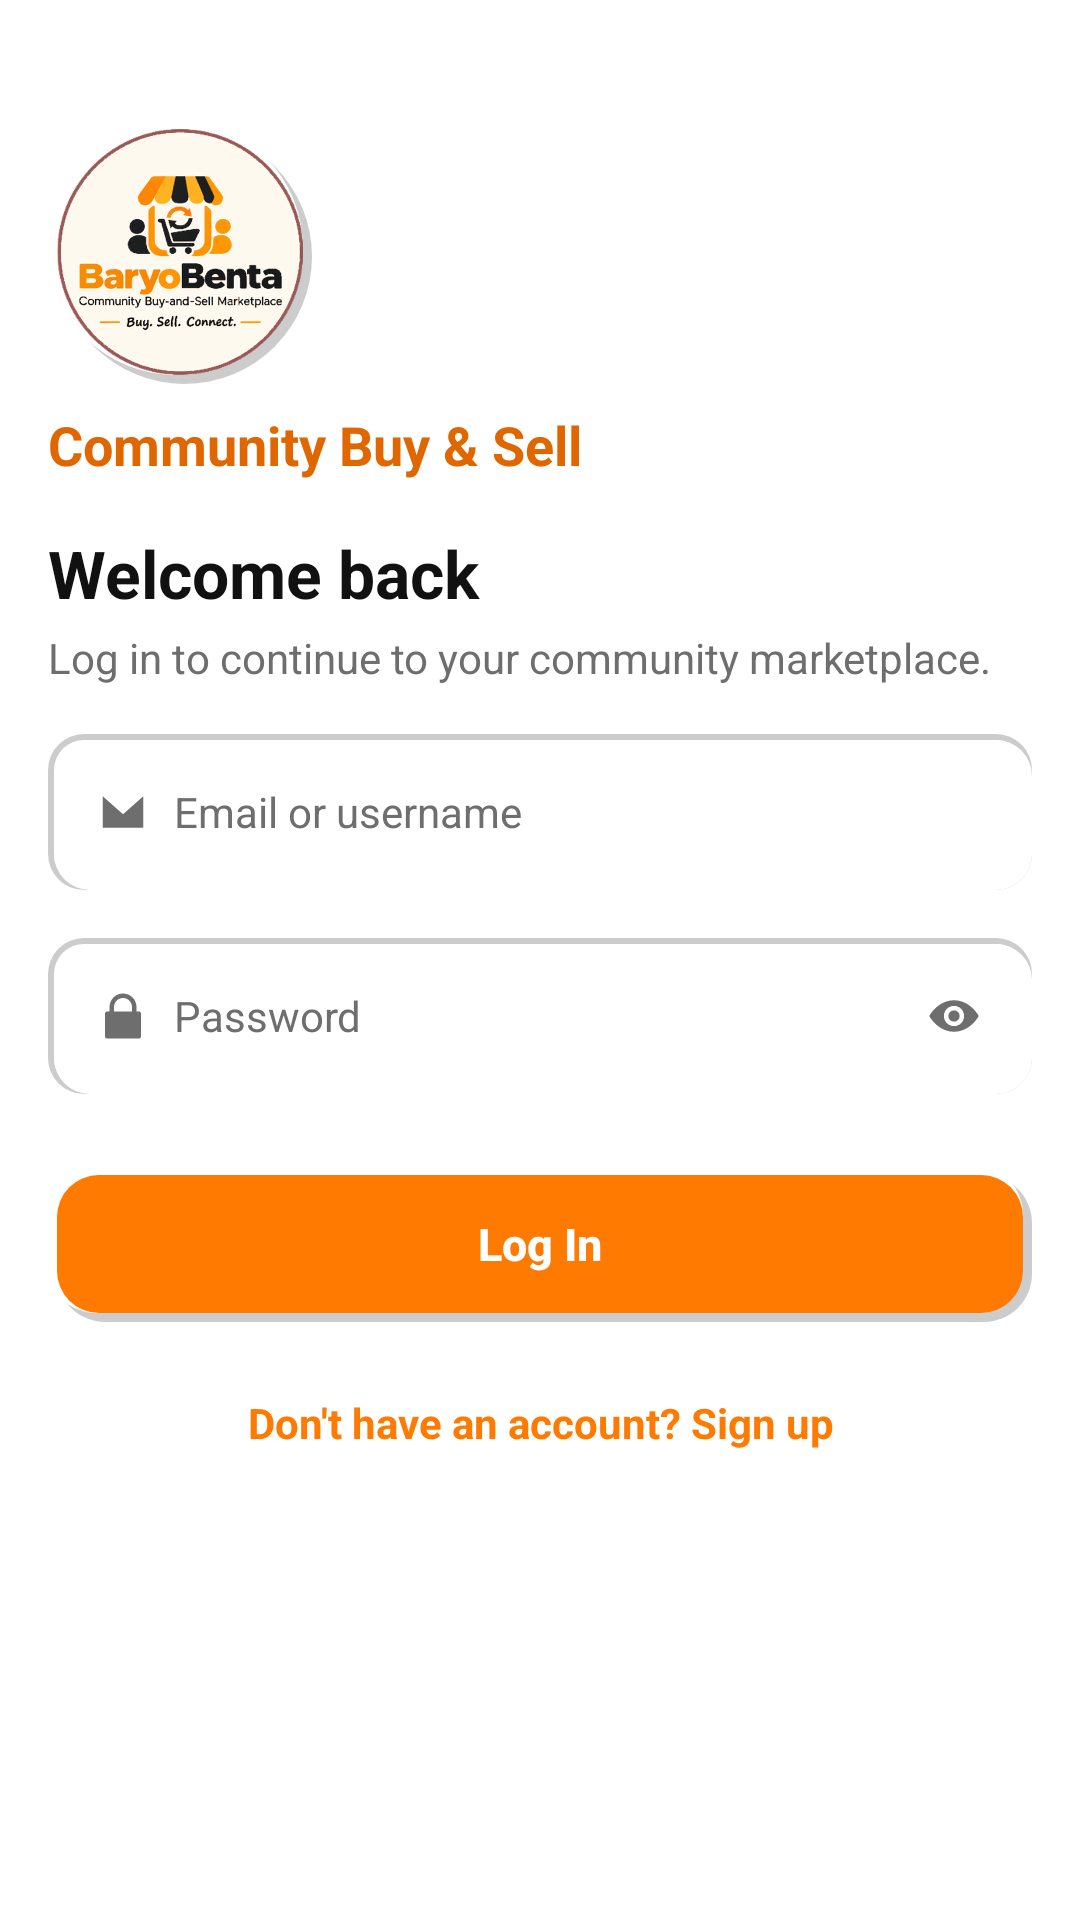

Layout XML and referenced resources for this Android screen:
<!-- AndroidManifest.xml: application theme Theme.BaryoBenta -->
<!-- res/layout/activity_auth.xml -->
<?xml version="1.0" encoding="utf-8"?>
<androidx.core.widget.NestedScrollView xmlns:android="http://schemas.android.com/apk/res/android"
    xmlns:app="http://schemas.android.com/apk/res-auto"
    xmlns:tools="http://schemas.android.com/tools"
    android:layout_width="match_parent"
    android:layout_height="match_parent"
    android:background="@color/background"
    android:fillViewport="true">

    <LinearLayout
        android:layout_width="match_parent"
        android:layout_height="wrap_content"
        android:orientation="vertical"
        android:padding="@dimen/spacing_md">

        <ImageView
            android:id="@+id/button_auth_back"
            android:layout_width="24dp"
            android:layout_height="24dp"
            android:layout_marginTop="@dimen/spacing_sm"
            android:visibility="gone"
            android:src="@drawable/ic_back"
            app:tint="@color/text_primary"
            android:clickable="true"
            android:focusable="true"
            android:background="?attr/selectableItemBackgroundBorderless"
            android:contentDescription="@string/cd_back" />

        <FrameLayout
            android:layout_width="88dp"
            android:layout_height="88dp"
            android:layout_marginTop="@dimen/spacing_lg"
            android:background="@drawable/bg_category_circle">

            <ImageView
                android:layout_width="82dp"
                android:layout_height="82dp"
                android:layout_gravity="center"
                android:src="@drawable/baryo_logo"
                android:contentDescription="@string/cd_app_logo" />
        </FrameLayout>

        <TextView
            android:layout_width="wrap_content"
            android:layout_height="wrap_content"
            android:layout_marginTop="@dimen/spacing_sm"
            android:text="@string/app_name"
            android:textColor="@color/primary_dark"
            android:textSize="18sp"
            android:textStyle="bold" />

        <TextView
            android:id="@+id/text_auth_title"
            android:layout_width="match_parent"
            android:layout_height="wrap_content"
            android:layout_marginTop="@dimen/spacing_md"
            android:text="@string/auth_login_title"
            android:textColor="@color/text_primary"
            android:textSize="22sp"
            android:textStyle="bold" />

        <TextView
            android:id="@+id/text_auth_subtitle"
            android:layout_width="match_parent"
            android:layout_height="wrap_content"
            android:layout_marginTop="4dp"
            android:text="@string/auth_login_subtitle"
            android:textColor="@color/text_secondary"
            android:textSize="@dimen/text_body" />

        
        <LinearLayout
            android:id="@+id/layout_full_name"
            android:layout_width="match_parent"
            android:layout_height="wrap_content"
            android:layout_marginTop="@dimen/spacing_lg"
            android:background="@drawable/bg_input_field"
            android:orientation="horizontal"
            android:gravity="center_vertical"
            android:paddingHorizontal="@dimen/spacing_md"
            android:visibility="gone">

            <EditText
                android:id="@+id/input_full_name"
                android:layout_width="0dp"
                android:layout_height="52dp"
                android:layout_weight="1"
                android:background="@null"
                android:hint="@string/hint_full_name"
                android:inputType="textPersonName"
                android:textColor="@color/text_primary"
                android:textColorHint="@color/text_secondary"
                android:textSize="@dimen/text_body" />
        </LinearLayout>

        
        <LinearLayout
            android:id="@+id/layout_username"
            android:layout_width="match_parent"
            android:layout_height="wrap_content"
            android:layout_marginTop="@dimen/spacing_md"
            android:background="@drawable/bg_input_field"
            android:orientation="horizontal"
            android:gravity="center_vertical"
            android:paddingHorizontal="@dimen/spacing_md"
            android:visibility="gone">

            <EditText
                android:id="@+id/input_username"
                android:layout_width="0dp"
                android:layout_height="52dp"
                android:layout_weight="1"
                android:background="@null"
                android:hint="@string/hint_username"
                android:inputType="text"
                android:textColor="@color/text_primary"
                android:textColorHint="@color/text_secondary"
                android:textSize="@dimen/text_body" />
        </LinearLayout>

        
        <LinearLayout
            android:layout_width="match_parent"
            android:layout_height="wrap_content"
            android:layout_marginTop="@dimen/spacing_md"
            android:background="@drawable/bg_input_field"
            android:orientation="horizontal"
            android:gravity="center_vertical"
            android:paddingHorizontal="@dimen/spacing_md">

            <ImageView
                android:layout_width="18dp"
                android:layout_height="18dp"
                android:src="@drawable/ic_mail"
                android:contentDescription="@null" />

            <EditText
                android:id="@+id/input_email"
                android:layout_width="0dp"
                android:layout_height="52dp"
                android:layout_weight="1"
                android:layout_marginStart="@dimen/spacing_sm"
                android:background="@null"
                android:hint="@string/hint_email"
                android:inputType="textEmailAddress"
                android:textColor="@color/text_primary"
                android:textColorHint="@color/text_secondary"
                android:textSize="@dimen/text_body" />
        </LinearLayout>

        
        <LinearLayout
            android:layout_width="match_parent"
            android:layout_height="wrap_content"
            android:layout_marginTop="@dimen/spacing_md"
            android:background="@drawable/bg_input_field"
            android:orientation="horizontal"
            android:gravity="center_vertical"
            android:paddingHorizontal="@dimen/spacing_md">

            <ImageView
                android:layout_width="18dp"
                android:layout_height="18dp"
                android:src="@drawable/ic_lock"
                android:contentDescription="@null" />

            <EditText
                android:id="@+id/input_password"
                android:layout_width="0dp"
                android:layout_height="52dp"
                android:layout_weight="1"
                android:layout_marginStart="@dimen/spacing_sm"
                android:background="@null"
                android:hint="@string/hint_password"
                android:inputType="textPassword"
                android:textColor="@color/text_primary"
                android:textColorHint="@color/text_secondary"
                android:textSize="@dimen/text_body" />

            <ImageView
                android:id="@+id/button_toggle_password"
                android:layout_width="20dp"
                android:layout_height="20dp"
                android:padding="1dp"
                android:src="@drawable/ic_eye"
                android:clickable="true"
                android:focusable="true"
                android:background="?attr/selectableItemBackgroundBorderless"
                android:contentDescription="@string/cd_toggle_password" />
        </LinearLayout>

        
        <LinearLayout
            android:id="@+id/layout_terms"
            android:layout_width="match_parent"
            android:layout_height="wrap_content"
            android:layout_marginTop="@dimen/spacing_md"
            android:orientation="vertical"
            android:visibility="gone">

            <com.google.android.material.checkbox.MaterialCheckBox
                android:id="@+id/check_terms"
                android:layout_width="match_parent"
                android:layout_height="wrap_content"
                android:minHeight="40dp"
                android:text="@string/terms_agree"
                android:textColor="@color/text_primary"
                android:textSize="13sp"
                android:buttonTint="@color/primary" />

            <TextView
                android:id="@+id/text_view_terms"
                android:layout_width="wrap_content"
                android:layout_height="wrap_content"
                android:layout_marginStart="34dp"
                android:paddingVertical="@dimen/spacing_xs"
                android:text="@string/terms_view"
                android:textColor="@color/primary"
                android:textSize="13sp"
                android:textStyle="bold"
                android:clickable="true"
                android:focusable="true"
                android:background="?attr/selectableItemBackground" />
        </LinearLayout>

        <TextView
            android:id="@+id/text_auth_status"
            android:layout_width="match_parent"
            android:layout_height="wrap_content"
            android:layout_marginTop="@dimen/spacing_md"
            android:textSize="@dimen/text_body"
            android:textStyle="bold"
            android:gravity="center"
            android:visibility="gone"
            tools:text="That username is already taken." />

        <androidx.appcompat.widget.AppCompatButton
            android:id="@+id/button_auth_submit"
            style="@style/Button.Primary.BaryoBenta"
            android:layout_width="match_parent"
            android:layout_height="52dp"
            android:layout_marginTop="@dimen/spacing_lg"
            android:text="@string/btn_login"
            android:textColor="@color/white" />

        <TextView
            android:id="@+id/text_auth_toggle"
            android:layout_width="match_parent"
            android:layout_height="wrap_content"
            android:layout_marginTop="@dimen/spacing_md"
            android:gravity="center"
            android:text="@string/auth_toggle_to_signup"
            android:textColor="@color/primary"
            android:textSize="@dimen/text_body"
            android:textStyle="bold"
            android:clickable="true"
            android:focusable="true"
            android:background="?attr/selectableItemBackground"
            android:padding="@dimen/spacing_sm" />

    </LinearLayout>

</androidx.core.widget.NestedScrollView>
<!-- resources referenced by this layout -->
<resources>
  <color name="background">#FFFFFF</color>
  <color name="primary">#FF7A00</color>
  <color name="primary_dark">#E06600</color>
  <color name="text_primary">#111111</color>
  <color name="text_secondary">#6E6E6E</color>
  <color name="white">#FFFFFF</color>
  <dimen name="spacing_lg">24dp</dimen>
  <dimen name="spacing_md">16dp</dimen>
  <dimen name="spacing_sm">8dp</dimen>
  <dimen name="spacing_xs">4dp</dimen>
  <dimen name="text_body">14sp</dimen>
  <!-- drawable ic_back (drawable) -->
  <vector xmlns:android="http://schemas.android.com/apk/res/android"
      android:width="24dp" android:height="24dp"
      android:viewportWidth="24" android:viewportHeight="24">
      <path
          android:fillColor="@color/white"
          android:pathData="M20,11 L7.8,11 L13.4,5.4 L12,4 L4,12 L12,20 L13.4,18.6 L7.8,13 L20,13 Z"/>
  </vector>
  <!-- drawable ic_lock (drawable) -->
  <vector xmlns:android="http://schemas.android.com/apk/res/android"
      android:width="18dp" android:height="18dp"
      android:viewportWidth="24" android:viewportHeight="24">
      <path android:fillColor="@color/text_secondary" android:pathData="M6,10 V8 C6,4.7 8.7,2 12,2 C15.3,2 18,4.7 18,8 V10 H19 C19.6,10 20,10.4 20,11 V21 C20,21.6 19.6,22 19,22 H5 C4.4,22 4,21.6 4,21 V11 C4,10.4 4.4,10 5,10 Z M8,10 H16 V8 C16,5.8 14.2,4 12,4 C9.8,4 8,5.8 8,8 Z"/>
  </vector>
  <!-- drawable ic_mail (drawable) -->
  <vector xmlns:android="http://schemas.android.com/apk/res/android"
      android:width="18dp" android:height="18dp"
      android:viewportWidth="24" android:viewportHeight="24">
      <path android:fillColor="@color/text_secondary" android:pathData="M3,5 H21 V19 H3 Z M3,5 L12,13 L21,5"/>
  </vector>
  <string name="app_name">Community Buy &amp; Sell</string>
  <string name="auth_login_subtitle">Log in to continue to your community marketplace.</string>
  <string name="auth_login_title">Welcome back</string>
  <string name="auth_toggle_to_signup">Don\'t have an account? Sign up</string>
  <string name="btn_login">Log In</string>
  <string name="cd_app_logo">Community Buy and Sell application logo</string>
  <string name="cd_back">Navigate back</string>
  <string name="cd_toggle_password">Show or hide password</string>
  <string name="hint_email">Email or username</string>
  <string name="hint_full_name">Full name</string>
  <string name="hint_password">Password</string>
  <string name="hint_username">Username</string>
  <string name="terms_agree">I have read and agree to the Terms &amp; Community Policy</string>
  <string name="terms_view">Read Terms &amp; Policy</string>
  <style name="Button.Primary.BaryoBenta" parent="Widget.AppCompat.Button">
          <item name="android:background">@drawable/bg_neu_btn_primary</item>
          <item name="android:textColor">@color/white</item>
          <item name="android:textAllCaps">false</item>
          <item name="android:textSize">15sp</item>
          <item name="android:textStyle">bold</item>
          <item name="android:stateListAnimator">@null</item>
          <item name="android:elevation">0dp</item>
          <item name="android:paddingLeft">16dp</item>
          <item name="android:paddingRight">16dp</item>
      </style>
  <style name="Theme.BaryoBenta" parent="Theme.MaterialComponents.DayNight.NoActionBar">
          <item name="colorPrimary">@color/primary</item>
          <item name="colorPrimaryDark">@color/header</item>
          <item name="colorAccent">@color/accent</item>
          <item name="android:windowBackground">@color/background</item>
          <item name="android:statusBarColor">@color/header</item>
          <item name="android:windowLightStatusBar" tools:targetApi="m">false</item>
      </style>
  <dimen name="neu_rim">3dp</dimen>
  <color name="neu_shadow_dark">#33000000</color>
  <color name="neu_shadow_light">#FFFFFFFF</color>
  <color name="primary_light">#FFE0BF</color>
  <dimen name="neu_rim_sm">2dp</dimen>
  <color name="surface">#FFFFFF</color>
  <color name="header">#0E0E0E</color>
  <color name="accent">#FF4D00</color>
</resources>
